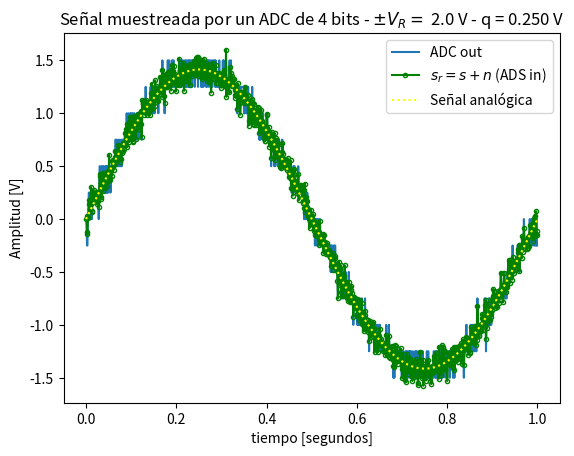
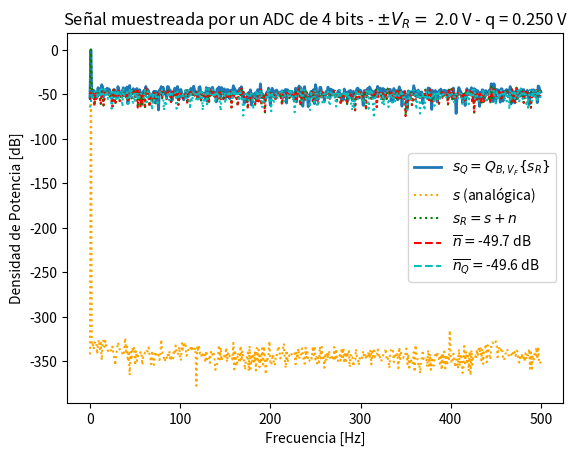
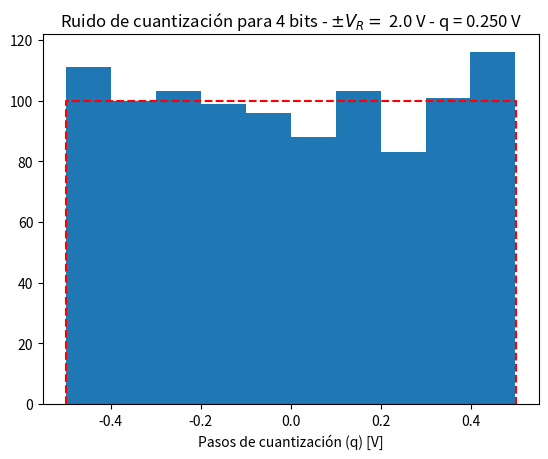

These charts were generated, in order, by the following Python code:
#!/usr/bin/env python3
# -*- coding: utf-8 -*-
"""
Created on Wed Apr  2 13:41:37 2025

[redacted]
"""

#%% Consigna
"""En esta tarea semanal retomamos la consigna de la tarea anterior, donde 
simulamos el bloque de cuantización de un ADC de B bits en un rango de  ±VF 
Volts. Ahora vamos a completar la simulación del ADC incluyendo la capacidad de
 muestrear a fs Hertz.
 
Para ello se simulará el comportamiento del dispositivo al digitalizar una
senoidal contaminada con un nivel predeterminado de ruido. Comenzaremos
describiendo los parámetros a ajustar de la senoidal:

_frecuencia f0 arbitraria, por ejemplo f0=fS/N=Δf
 
_energía normalizada, es decir energía (o varianza) unitaria. Con respecto a 
los parámetros de la secuencia de ruido, diremos que:

_será de carácter aditivo, es decir la señal que entra al ADC será sR=s+n. 
Siendo n la secuencia que simula la interferencia, y s la senoidal descrita
anteriormente.
_La potencia del ruido será Pn=kn.Pq W siendo el factor k una escala para la 
potencia del ruido de cuantización Pq=q212
_finalmente, n será incorrelado y Gaussiano.

El ADC que deseamos simular trabajará a una frecuencia de muestreo fS=1000 Hz y
tendrá un rango analógico de ±VF=2 Volts.

Se pide:

a) Generar el siguiente resultado producto de la experimentación. B = 4 bits, 
kn=1
b) Analizar para una de las siguientes configuraciones B = {4, 8 y 16} bits, 
kn={1/10,1,10}. Discutir los resultados respecto a lo obtenido en a).    
"""

#%% módulos y funciones a importar

import numpy as np
import matplotlib.pyplot as plt
import math


#%% Datos del ADC

fs=1000 # frecuencia de muestreo (Hz)
B = 4 # bits
Vf = 2# rango simétrico de +/- Vf Volts
q = (Vf)/2**(B-1) # paso de cuantización de q Volts

#%% Señal senoidal normalizada en energía

N =1000  # cantidad de muestras
f0=fs/N  #frecuencia de la señal
ts = 1/fs # tiempo de muestreo
df = fs/N # resolución espectral
tt = np.linspace(0, (N-1)*ts, N).flatten()
"""
   Busco los valores para los cuales esta senoidal esta normalizada, es decir 
   que la señal tenga una varianza = 1, recordar que relacionamos la vaianza 
   con la energia o potencia. 
   La senoidal es x(t) = A sen ( wt + phi ), la varianza va a estar dada por 
   Var(x) = A^2 * 1/2 por esto definimos A como la definimos 
"""
A = math.sqrt(2) # proceso de normalización 
xx = A*np.sin( 2 * np.pi * f0 * tt  ) # Declaro funcion senoidal
#chequeo
#var_xx = np.var(xx)
#print(var_xx) # una valor muy cercano a 1

#%% Generador de ruido

pot_ruido_cuant = (q**2)/12# Watts, intrinseco del ADC
kn = 1. # escala de la potencia de ruido analógico
pot_ruido_analog = pot_ruido_cuant * kn # Simulamos un ruido analogico

"""Distribuido de forma Normal de media nula, le prescribo la potencia para que 
sea la que definí en el primer bloque como pot_ruido_analog y la cantidad de 
muestras tiene que ser la misma para que los vectores esten apareados en
cantidad de elementos"""
sigma = math.sqrt(pot_ruido_analog) # Esta es la prescripción de la potencia
noise = np.random.normal(0,sigma,N) # media, sigma y cantidad
#plt.figure(1)
#plt.subplot(3,1,2)
#plt.plot(tt, noise)
#imprimo para chequear que la potencia sea la que le prescribi
#print(np.var(noise))
#print(pot_ruido_analog)

#%% Sumo la señal analógica con el ruido


xr = xx + noise
#chequeo grafico
#plt.plot(tt,xr)

#%% Cuantizo
"""
Dividimos la señal ruidosa xr por el paso de cuantización 𝑞: xr/q
Esto nos da una versión "escalada" de la señal, donde los valores ya no están 
en voltios, sino en unidades de 𝑞. Es decir, si 𝑞=0.078125 V y 𝑥𝑟= 0.32 V, 
obtenemos: 0.32 / 0.078125 ≈ 4.1
La función np.round() redondea cada valor al entero más cercano. Para el 
ejemplo anterior: round(4.1)=4
Esto significa que estamos asignando cada muestra de la señal al nivel de 
cuantización más cercano. Por último multiplicamos nuevamente por q para volver
a la escala original en voltios
"""
xq = q * np.round(xr / q) # esta sola linea modela la cuantizaciòn 

#%% Experimento: 
"""
   Se desea simular el efecto de la cuantización sobre una señal senoidal de 
   frecuencia 1 Hz. La señal "analógica" podría tener añadida una cantidad de 
   ruido gausiano e incorrelado.
   
   Se pide analizar el efecto del muestreo y cuantización sobre la señal 
   analógica. Para ello se proponen una serie de gráficas que tendrá que ayudar
   a construir para luego analizar los resultados.
   
"""
# Señales
analog_sig =xx # señal analógica sin ruido
sr = xr # señal analógica de entrada al ADC (con ruido analógico)
srq = xq # señal cuantizada
nn = xr - xx  # señal de ruido de analógico
nq = xq - xr  # señal de ruido de cuantización

#%% Visualización de resultados

# cierro ventanas anteriores
plt.close('all')

##################
# Señal temporal
##################

plt.figure(1)

plt.plot(tt, srq, label='ADC out')
plt.plot(tt, sr, color='green', ls='-',marker='o', markersize=3, fillstyle='none', label='$ s_r = s +n $ (ADS in)')
plt.plot(tt, analog_sig, color='yellow',linestyle='dotted', label='Señal analógica')


plt.title('Señal muestreada por un ADC de {:d} bits - $\pm V_R= $ {:3.1f} V - q = {:3.3f} V'.format(B, Vf, q) )
plt.xlabel('tiempo [segundos]')
plt.ylabel('Amplitud [V]')
axes_hdl = plt.gca()
axes_hdl.legend()
plt.show()


###########
# Espectro
###########

plt.figure(2)
ft_SR = 1/N*np.fft.fft( sr)#escalamiento no es importante (1/N)
ft_Srq = 1/N*np.fft.fft( srq)
ft_As = 1/N*np.fft.fft( analog_sig)
ft_Nq = 1/N*np.fft.fft( nq)
ft_Nn = 1/N*np.fft.fft( nn)

# grilla de sampleo frecuencial
ff = np.linspace(0, (N-1)*df, N)

bfrec = ff <= fs/2#vector booleano mitad True, mitad False

Nnq_mean = np.mean(np.abs(ft_Nq)**2)
nNn_mean = np.mean(np.abs(ft_Nn)**2)

plt.plot( ff[bfrec], 10* np.log10(2*np.abs(ft_Srq[bfrec])**2), lw=2, label='$ s_Q = Q_{B,V_F}\{s_R\}$' )
plt.plot( ff[bfrec], 10* np.log10(2*np.abs(ft_As[bfrec])**2), color='orange', ls='dotted', label='$ s $ (analógica)' )
plt.plot( ff[bfrec], 10* np.log10(2*np.abs(ft_SR[bfrec])**2), ':g', label='$ s_R = s + n $' )
plt.plot( np.array([ ff[bfrec][0], ff[bfrec][-1] ]), 10* np.log10(2* np.array([nNn_mean, nNn_mean]) ), '--r', label= '$ \overline{n} = $' + '{:3.1f} dB'.format(10* np.log10(2* nNn_mean)) )
plt.plot( np.array([ ff[bfrec][0], ff[bfrec][-1] ]), 10* np.log10(2* np.array([Nnq_mean, Nnq_mean]) ), '--c', label='$ \overline{n_Q} = $' + '{:3.1f} dB'.format(10* np.log10(2* Nnq_mean)) )
plt.plot( ff[bfrec], 10* np.log10(2*np.abs(ft_Nn[bfrec])**2), ':r')
plt.plot( ff[bfrec], 10* np.log10(2*np.abs(ft_Nq[bfrec])**2), ':c')
#plt.plot( np.array([ ff[bfrec][-1], ff[bfrec][-1] ]), plt.ylim(), ':k', label='BW', lw = 0.5  )

plt.title('Señal muestreada por un ADC de {:d} bits - $\pm V_R= $ {:3.1f} V - q = {:3.3f} V'.format(B, Vf, q) )
plt.ylabel('Densidad de Potencia [dB]')
plt.xlabel('Frecuencia [Hz]')
axes_hdl = plt.gca()
axes_hdl.legend()

#############
# Histograma
#############

plt.figure(3)
bins = 10
plt.hist(nq.flatten()/(q), bins=bins)
plt.plot( np.array([-1/2, -1/2, 1/2, 1/2]), np.array([0, N/bins, N/bins, 0]), '--r' )
plt.title( 'Ruido de cuantización para {:d} bits - $\pm V_R= $ {:3.1f} V - q = {:3.3f} V'.format(B, Vf, q))

plt.xlabel('Pasos de cuantización (q) [V]')

